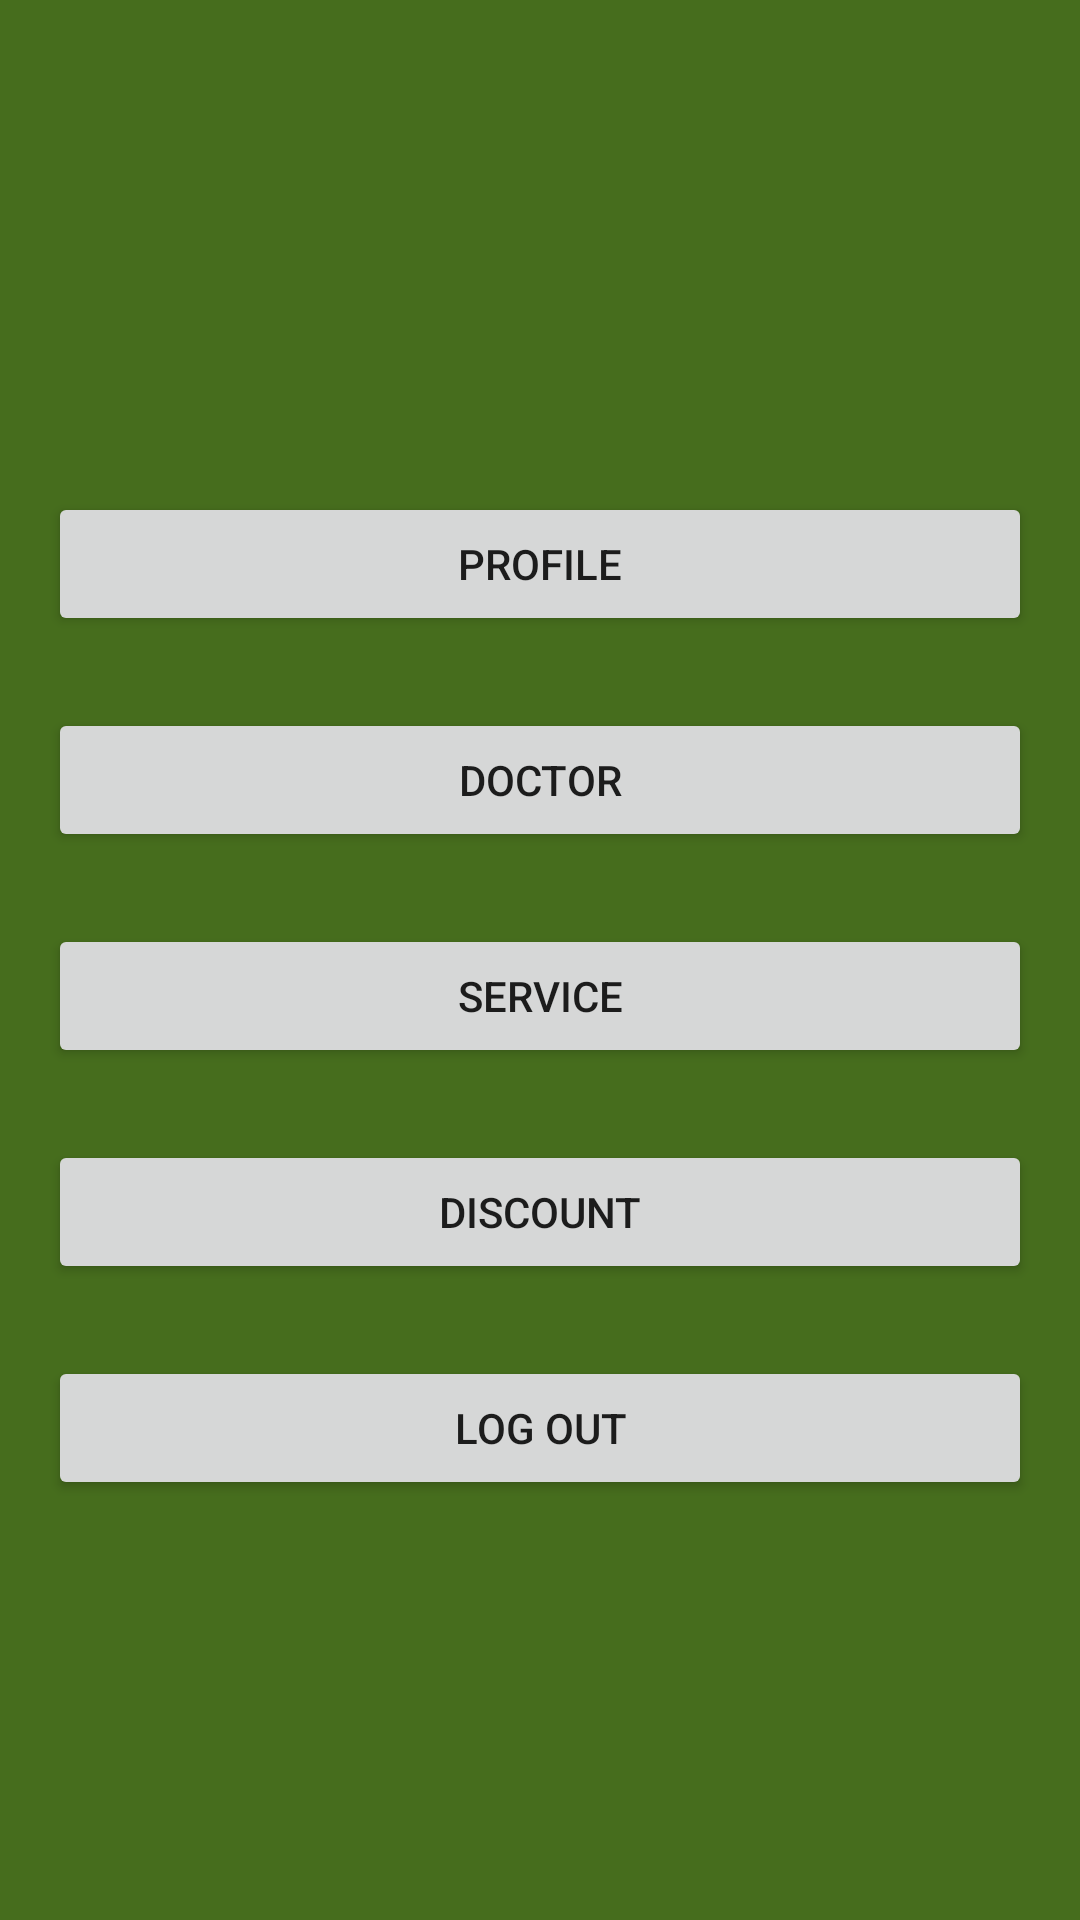

This screen was rendered from an Android layout file. Write that file and the resources it references.
<!-- AndroidManifest.xml: activity theme Theme.AppCompat.Light.NoActionBar -->
<!-- res/layout/activity_home.xml -->
<LinearLayout xmlns:android="http://schemas.android.com/apk/res/android"
    xmlns:tools="http://schemas.android.com/tools"
    android:layout_width="match_parent"
    android:layout_height="match_parent"
    android:gravity="center"
    android:orientation="vertical"
    android:padding="16dp"
    tools:context=".activities.LoginActivity"
    android:background="#466D1D">

    <Button
        android:id="@+id/btnUserProfile"
        android:layout_width="match_parent"
        android:layout_height="wrap_content"
        android:layout_marginTop="24dp"
        android:text="Profile" />

    <Button
        android:id="@+id/btnDoctor"
        android:layout_width="match_parent"
        android:layout_height="wrap_content"
        android:layout_marginTop="24dp"
        android:text="doctor" />

    <Button
        android:id="@+id/btnService"
        android:layout_width="match_parent"
        android:layout_height="wrap_content"
        android:layout_marginTop="24dp"
        android:text="service" />
    <Button
        android:id="@+id/btnDiscount"
        android:layout_width="match_parent"
        android:layout_height="wrap_content"
        android:layout_marginTop="24dp"
        android:text="discount" />
    <Button
        android:id="@+id/btnLogOut"
        android:layout_width="match_parent"
        android:layout_height="wrap_content"
        android:layout_marginTop="24dp"
        android:text="log out" />

</LinearLayout>
<!-- resources referenced by this layout -->
<resources>

</resources>
